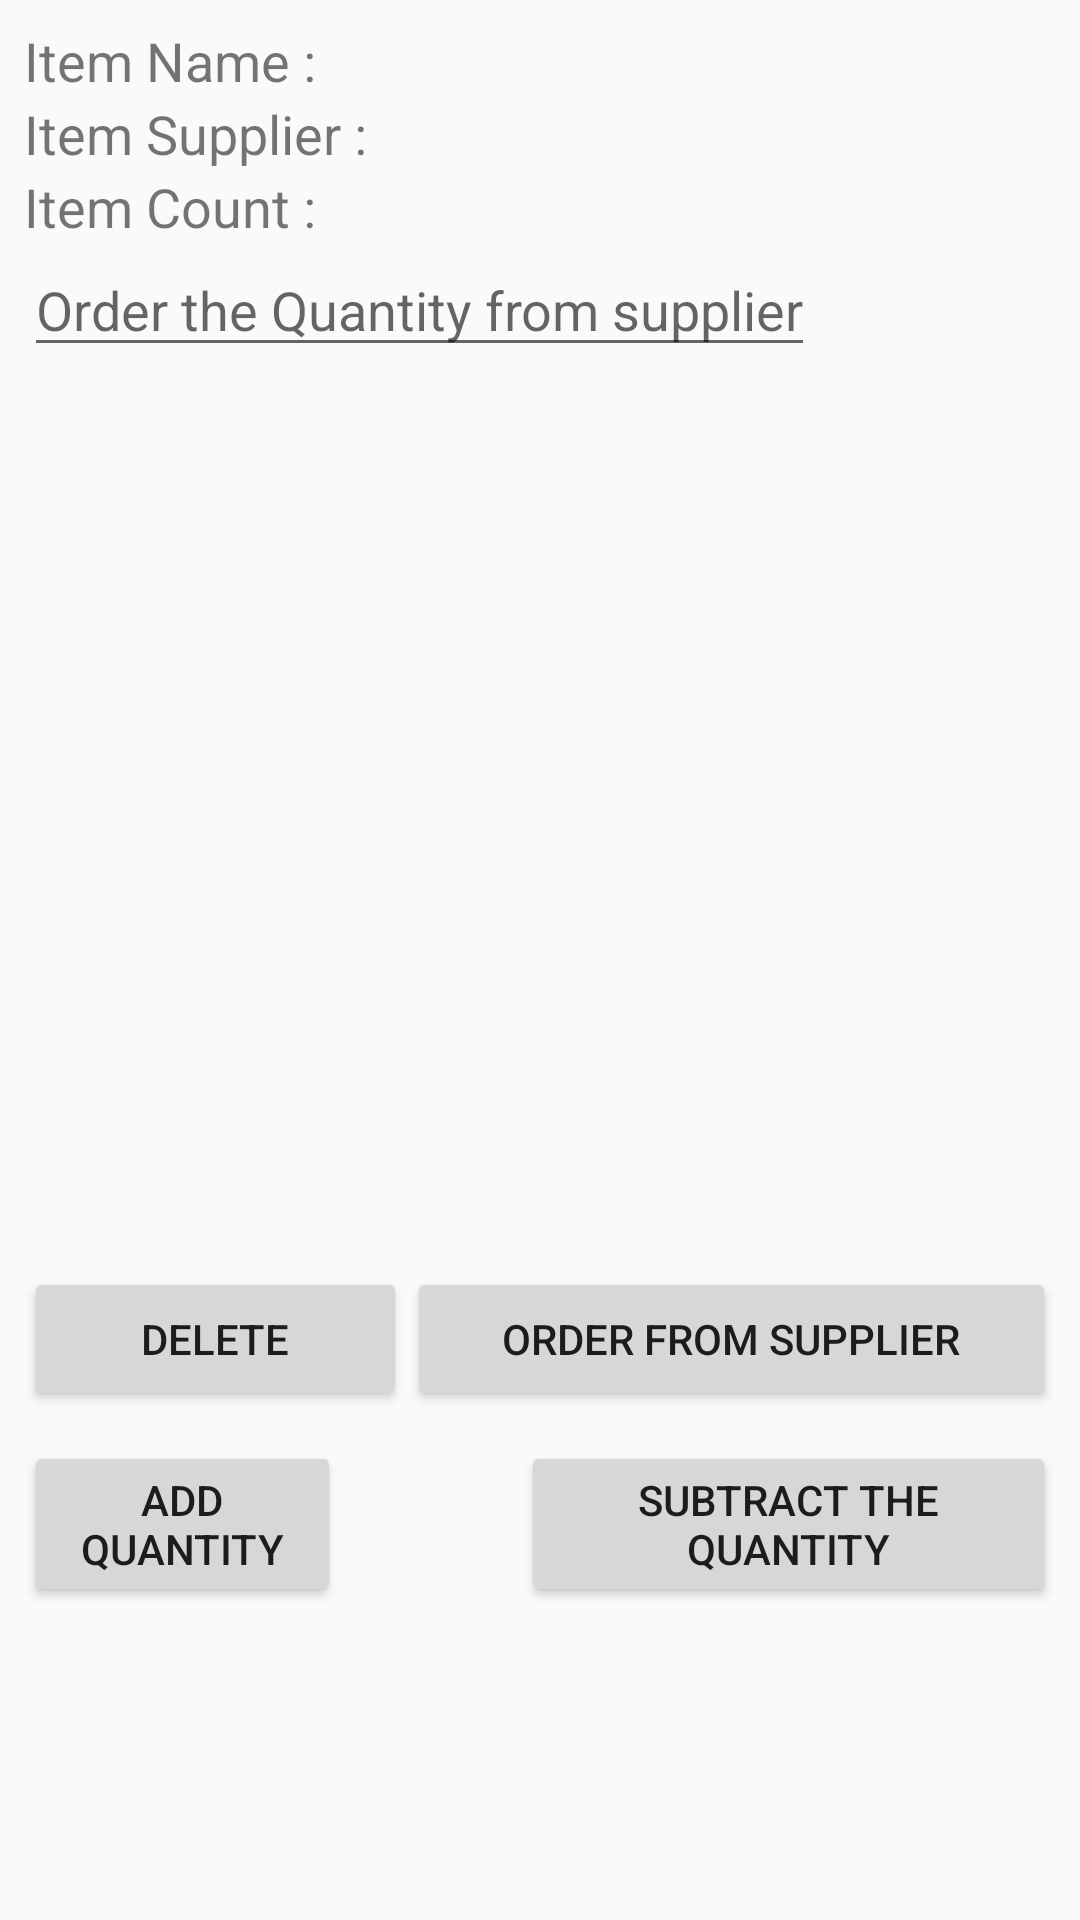

Produce the Android XML layout that renders to this screen, including the resource entries it uses.
<!-- AndroidManifest.xml: application theme AppTheme -->
<!-- res/layout/activity_details.xml -->
<?xml version="1.0" encoding="utf-8"?>
<LinearLayout xmlns:android="http://schemas.android.com/apk/res/android"
    xmlns:tools="http://schemas.android.com/tools"
    android:layout_width="match_parent"
    android:layout_height="match_parent"
    android:orientation="vertical"
    android:padding="8dp"
    tools:context="com.example.miran3ma.invetoryapp.DetailsActivity">

    <LinearLayout
        android:layout_width="wrap_content"
        android:layout_height="wrap_content">

        <TextView
            style="@style/base_layout_for_txt"
            android:text="Item Name : " />

        <TextView
            android:textColor="@color/colorPrimary"
            android:id="@+id/name"
            style="@style/base_layout_for_txt" />

    </LinearLayout>


    <LinearLayout
        android:layout_width="wrap_content"
        android:layout_height="wrap_content">

        <TextView
            style="@style/base_layout_for_txt"
            android:text="Item Supplier : " />

        <TextView
            android:textColor="@color/colorPrimary"
            android:id="@+id/supplier"
            style="@style/base_layout_for_txt" />
    </LinearLayout>


    <LinearLayout
        android:layout_width="wrap_content"
        android:layout_height="wrap_content">

        <TextView
            style="@style/base_layout_for_txt"
            android:text="Item Count : " />

        <TextView
            android:textColor="@color/colorPrimary"
            android:id="@+id/count"
            style="@style/base_layout_for_txt" />
    </LinearLayout>


    <EditText
        android:id="@+id/amout_quantity"
        style="@style/base_layout_for_txt"
        android:hint="Order the Quantity from supplier"
        android:inputType="number" />
    <ImageView
        android:id="@+id/image"
        android:layout_gravity="center"
        android:layout_width="match_parent"
        android:layout_height="300dp" />

    <LinearLayout
        android:layout_width="match_parent"
        android:layout_height="wrap_content">

        <Button
            android:id="@+id/delete"
            android:layout_width="wrap_content"
            android:layout_height="wrap_content"
            android:layout_weight="1"
            android:text="Delete" />

        <Button
            android:id="@+id/order"
            android:layout_width="wrap_content"
            android:layout_height="wrap_content"
            android:layout_weight="1"
            android:text="Order From Supplier" />


    </LinearLayout>

    <LinearLayout
        android:layout_width="match_parent"
        android:layout_height="wrap_content"
        android:paddingTop="10dp">

        <Button
            android:id="@+id/plus_count"
            android:layout_width="wrap_content"
            android:layout_height="wrap_content"
            android:layout_weight="1"
            android:text="add quantity" />

        <TextView
            android:textColor="@color/colorPrimary"
            android:id="@+id/count_plus_minus"
            android:layout_width="60dp"
            android:layout_height="wrap_content"
            android:gravity="center"
            android:textSize="18sp" />

        <Button
            android:id="@+id/minus_count"
            android:layout_width="wrap_content"
            android:layout_height="wrap_content"
            android:layout_weight="1"
            android:text="subtract the quantity" />


    </LinearLayout>

</LinearLayout>
<!-- resources referenced by this layout -->
<resources>
  <style name="base_layout_for_txt">
          <item name="android:textSize">18sp</item>
          <item name="android:layout_width">wrap_content</item>
          <item name="android:layout_height">wrap_content</item>
      </style>
  <style name="AppTheme" parent="Theme.AppCompat.Light.DarkActionBar">
          
          <item name="colorPrimary">@color/colorPrimary</item>
          <item name="colorPrimaryDark">@color/colorPrimaryDark</item>
          <item name="colorAccent">@color/colorAccent</item>
      </style>
  <!-- not gathered from this repository: default colours our renderer supplied (Android Studio template values) -->
  <color name="colorPrimary">#FF6200EE</color>
  <color name="colorPrimaryDark">#FF3700B3</color>
  <color name="colorAccent">#FF03DAC5</color>
</resources>
